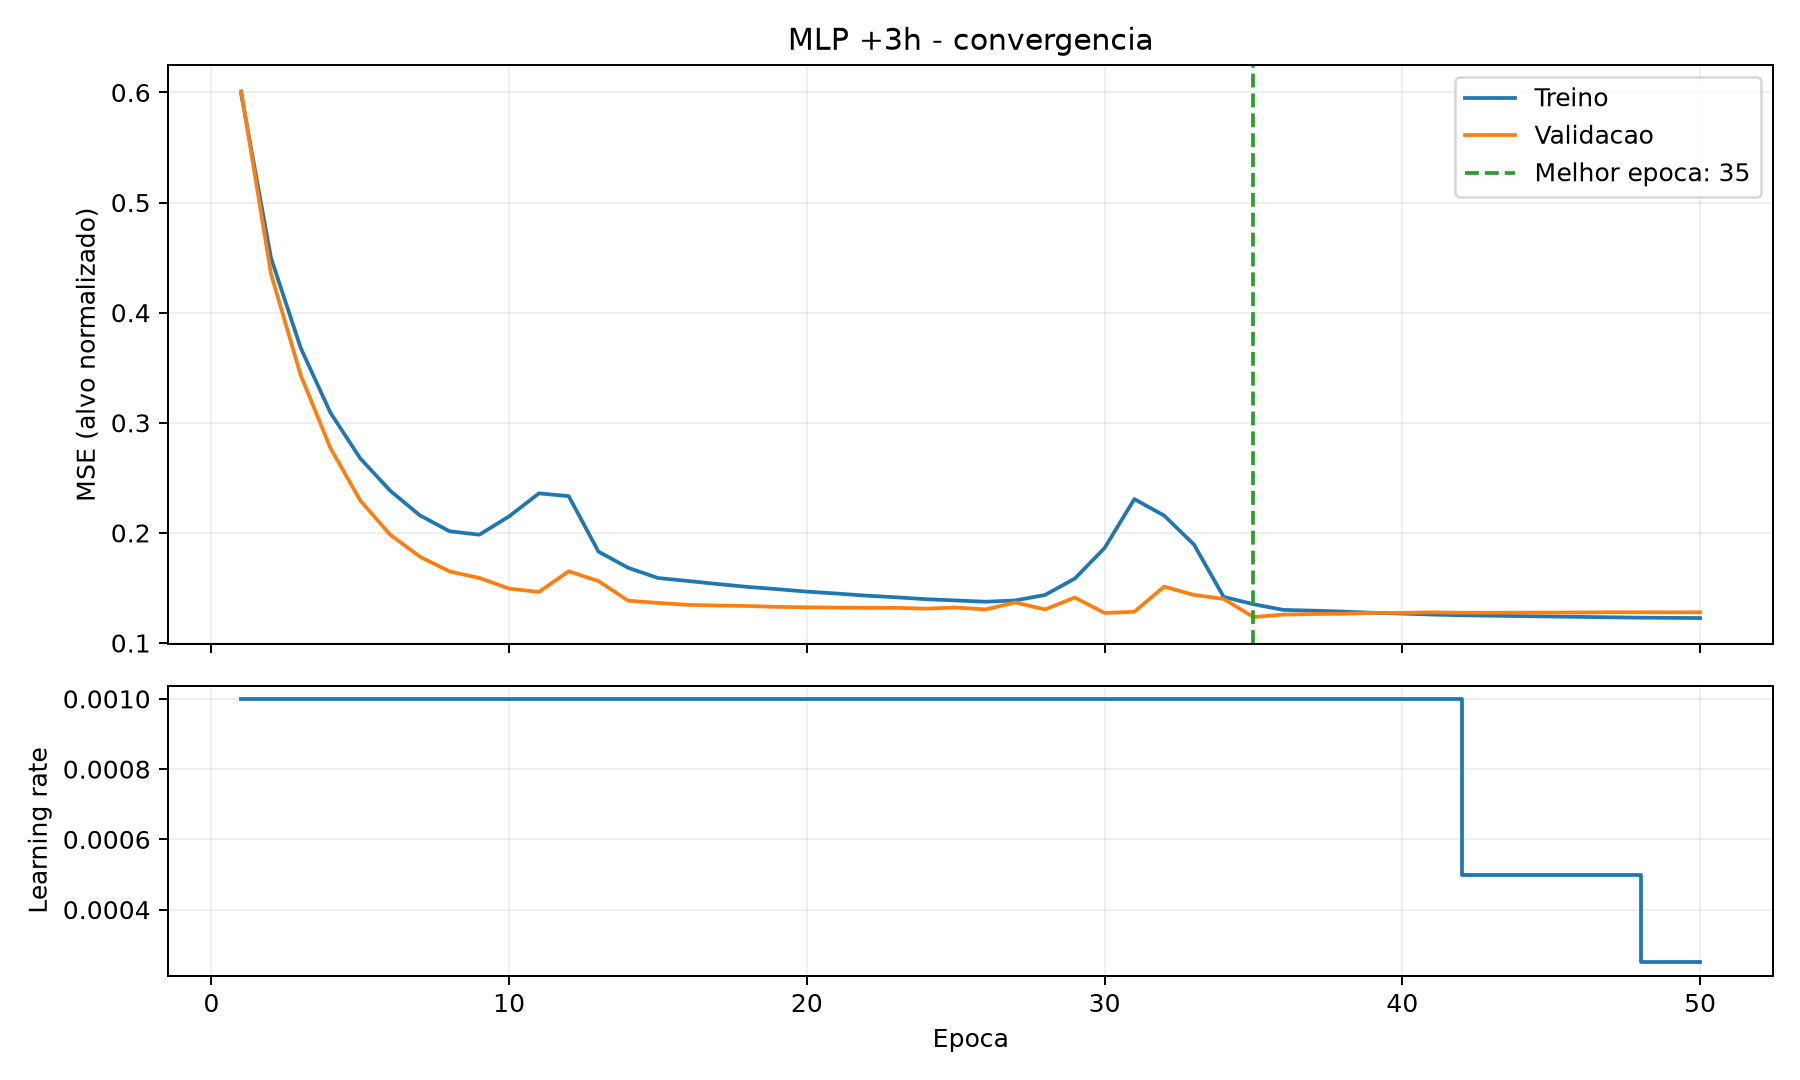

The data file committed next to this chart (first rows):
epoca; treino; validacao; lr
1; 0.5987; 0.6012; 0.001
2; 0.4499; 0.4354; 0.001
3; 0.3679; 0.3431; 0.001
4; 0.309; 0.2769; 0.001
5; 0.2677; 0.2294; 0.001
6; 0.2384; 0.1985; 0.001
7; 0.216; 0.1784; 0.001
8; 0.2015; 0.165; 0.001
9; 0.1984; 0.1591; 0.001
10; 0.215; 0.1494; 0.001
11; 0.2359; 0.1464; 0.001
12; 0.2334; 0.1651; 0.001
13; 0.183; 0.1562; 0.001
14; 0.1683; 0.1384; 0.001
15; 0.159; 0.1364; 0.001
16; 0.1564; 0.1346; 0.001
17; 0.1536; 0.1341; 0.001
18; 0.151; 0.1336; 0.001
19; 0.1489; 0.1328; 0.001
20; 0.1467; 0.1324; 0.001
21; 0.1449; 0.1322; 0.001
22; 0.143; 0.1319; 0.001
23; 0.1415; 0.132; 0.001
24; 0.1398; 0.1312; 0.001
25; 0.1387; 0.1322; 0.001
26; 0.1375; 0.1305; 0.001
27; 0.1386; 0.1368; 0.001
28; 0.1437; 0.1305; 0.001
29; 0.1585; 0.1413; 0.001
30; 0.1863; 0.1273; 0.001
31; 0.2307; 0.1283; 0.001
32; 0.2158; 0.1512; 0.001
33; 0.1895; 0.1437; 0.001
34; 0.1419; 0.14; 0.001
35; 0.1352; 0.1236; 0.001
36; 0.1301; 0.1258; 0.001
37; 0.1294; 0.1263; 0.001
38; 0.1285; 0.1266; 0.001
39; 0.1275; 0.1274; 0.001
40; 0.1267; 0.1274; 0.001
41; 0.1258; 0.1279; 0.001
42; 0.1252; 0.1275; 0.0005
43; 0.1248; 0.1275; 0.0005
44; 0.1244; 0.1276; 0.0005
45; 0.1241; 0.1276; 0.0005
46; 0.1237; 0.1277; 0.0005
47; 0.1233; 0.1279; 0.0005
48; 0.123; 0.1279; 0.00025
49; 0.1228; 0.1278; 0.00025
50; 0.1227; 0.1279; 0.00025
